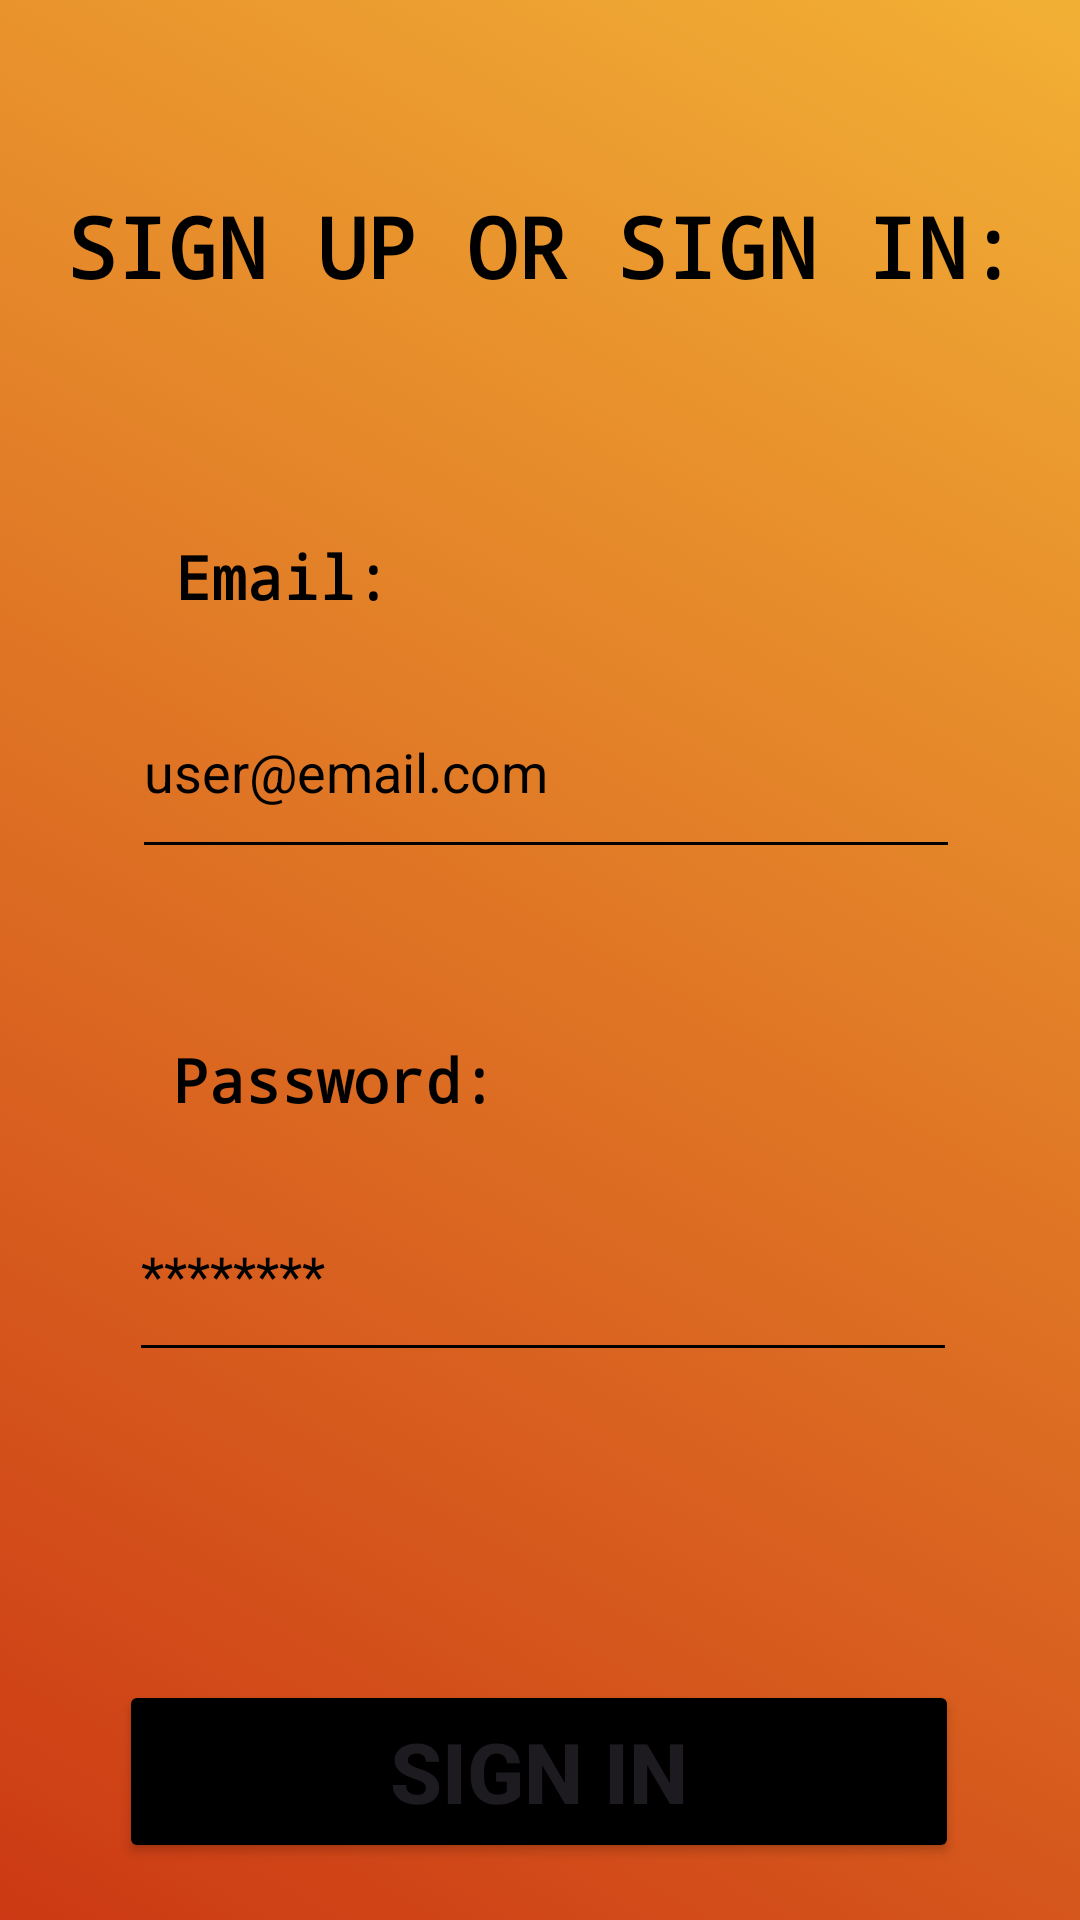

Produce the Android XML layout that renders to this screen, including the resource entries it uses.
<!-- AndroidManifest.xml: application theme Theme.OpenStreetMap2024 -->
<!-- res/layout/sign_in.xml -->
<?xml version="1.0" encoding="utf-8"?>
<androidx.constraintlayout.widget.ConstraintLayout xmlns:android="http://schemas.android.com/apk/res/android"
    xmlns:app="http://schemas.android.com/apk/res-auto"
    xmlns:tools="http://schemas.android.com/tools"
    android:id="@+id/mainLayout"
    android:layout_width="match_parent"
    android:layout_height="match_parent"
    android:background="@drawable/gradient_list"
    tools:context=".activity.auth.SignInActivity">

    <TextView
        android:id="@+id/textView3"
        android:layout_width="364dp"
        android:layout_height="43dp"
        android:fontFamily="monospace"
        android:text="@string/sign_up_or_sign_in"
        android:textAlignment="center"
        android:textColor="#000000"
        android:textSize="28sp"
        android:textStyle="bold"
        app:layout_constraintBottom_toBottomOf="parent"
        app:layout_constraintEnd_toEndOf="parent"
        app:layout_constraintHorizontal_bias="0.489"
        app:layout_constraintStart_toStartOf="parent"
        app:layout_constraintTop_toTopOf="parent"
        app:layout_constraintVertical_bias="0.106" />

    <EditText
        android:id="@+id/editTextTextEmailAddress"
        android:layout_width="276dp"
        android:layout_height="68dp"
        android:layout_marginStart="102dp"
        android:layout_marginTop="16dp"
        android:layout_marginEnd="100dp"
        android:textColor="#000000"
        android:backgroundTint="#000000"
        android:textColorHint="#000000"
        android:ems="10"
        android:hint="@string/user_email_com"
        android:inputType="textEmailAddress"
        app:layout_constraintEnd_toEndOf="parent"
        app:layout_constraintHorizontal_bias="0.492"
        app:layout_constraintStart_toStartOf="parent"
        app:layout_constraintTop_toBottomOf="@+id/username" />

    <EditText
        android:id="@+id/editTextTextPassword"
        android:layout_width="276dp"
        android:layout_height="68dp"
        android:layout_marginTop="16dp"
        android:textColor="#000000"
        android:ems="10"
        android:hint="@string/password_hint"
        android:inputType="textPassword"
        android:backgroundTint="#000000"
        android:textColorHint="#000000"
        app:layout_constraintEnd_toEndOf="parent"
        app:layout_constraintHorizontal_bias="0.511"
        app:layout_constraintStart_toStartOf="parent"
        app:layout_constraintTop_toBottomOf="@+id/password" />

    <TextView
        android:id="@+id/username"
        android:layout_width="wrap_content"
        android:layout_height="wrap_content"
        android:fontFamily="monospace"
        android:textColor="#000000"
        android:text="@string/email"
        android:textSize="20sp"
        android:textStyle="bold"
        app:layout_constraintBottom_toBottomOf="parent"
        app:layout_constraintEnd_toEndOf="parent"
        app:layout_constraintHorizontal_bias="0.203"
        app:layout_constraintStart_toStartOf="parent"
        app:layout_constraintTop_toBottomOf="@+id/textView3"
        app:layout_constraintVertical_bias="0.143" />

    <TextView
        android:id="@+id/password"
        android:layout_width="wrap_content"
        android:layout_height="wrap_content"
        android:fontFamily="monospace"
        android:textColor="#000000"
        android:text="@string/password"
        android:textSize="20sp"
        android:textStyle="bold"
        app:layout_constraintBottom_toBottomOf="parent"
        app:layout_constraintEnd_toEndOf="parent"
        app:layout_constraintHorizontal_bias="0.229"
        app:layout_constraintStart_toStartOf="parent"
        app:layout_constraintTop_toBottomOf="@+id/editTextTextEmailAddress"
        app:layout_constraintVertical_bias="0.175" />

    <Button
        android:id="@+id/btnLogInWithGoogle"
        android:layout_width="280dp"
        android:layout_height="61dp"
        android:layout_marginStart="24dp"
        android:layout_marginTop="560dp"
        android:layout_marginEnd="24dp"
        android:text="@string/sign_in"
        android:textSize="28sp"
        android:textStyle="bold"
        android:backgroundTint="#000000"
        app:layout_constraintEnd_toEndOf="parent"
        app:layout_constraintHorizontal_bias="0.493"
        app:layout_constraintStart_toStartOf="parent"
        app:layout_constraintTop_toTopOf="parent" />

    <Button
        android:id="@+id/btnCreateUser"
        android:layout_width="280dp"
        android:layout_height="61dp"
        android:layout_marginStart="24dp"
        android:layout_marginTop="16dp"
        android:layout_marginEnd="24dp"
        android:text="@string/sign_up"
        android:textSize="28sp"
        android:textStyle="bold"
        android:backgroundTint="#000000"
        app:layout_constraintEnd_toEndOf="parent"
        app:layout_constraintStart_toStartOf="parent"
        app:layout_constraintTop_toBottomOf="@+id/btnLogInWithGoogle" />

</androidx.constraintlayout.widget.ConstraintLayout>
<!-- resources referenced by this layout -->
<resources>
  <!-- drawable gradient_list (drawable) -->
  <?xml version="1.0" encoding="utf-8"?>
  <animation-list xmlns:android="http://schemas.android.com/apk/res/android">
      <item
          android:drawable="@drawable/bg_1"
          android:duration="3000"
          />
      <item
          android:drawable="@drawable/bg_2"
          android:duration="3000"
          />
      <item
          android:drawable="@drawable/bg_3"
          android:duration="3000"
          />
  </animation-list>
  <string name="email">Email:</string>
  <string name="password">Password:</string>
  <string name="password_hint">********</string>
  <string name="sign_in">Sign In</string>
  <string name="sign_up">Sign Up</string>
  <string name="sign_up_or_sign_in">SIGN UP OR SIGN IN:</string>
  <string name="user_email_com">user@email.com</string>
  <style name="Theme.OpenStreetMap2024" parent="Base.Theme.OpenStreetMap2024" />
  <!-- drawable bg_1 (drawable) -->
  <?xml version="1.0" encoding="utf-8"?>
  <selector xmlns:android="http://schemas.android.com/apk/res/android">
      <item>
          <shape>
              <gradient
                  android:angle="45"
                  android:startColor="#cc3914"
                  android:endColor="#f2b035"
                  />
          </shape>
      </item>
  </selector>
  <!-- drawable bg_2 (drawable) -->
  <?xml version="1.0" encoding="utf-8"?>
  <selector xmlns:android="http://schemas.android.com/apk/res/android">
      <item>
          <shape>
              <gradient
                  android:angle="165"
                  android:startColor="#e8631c"
                  android:endColor="#f2b035"
                  />
          </shape>
      </item>
  </selector>
  <!-- drawable bg_3 (drawable) -->
  <?xml version="1.0" encoding="utf-8"?>
  <selector xmlns:android="http://schemas.android.com/apk/res/android">
      <item>
          <shape>
              <gradient
                  android:angle="285"
                  android:startColor="#f2b035"
                  android:endColor="#e7ed32"
                  />
          </shape>
      </item>
  </selector>
  <style name="Base.Theme.OpenStreetMap2024" parent="Theme.Material3.DayNight.NoActionBar">
          
          
      </style>
</resources>
